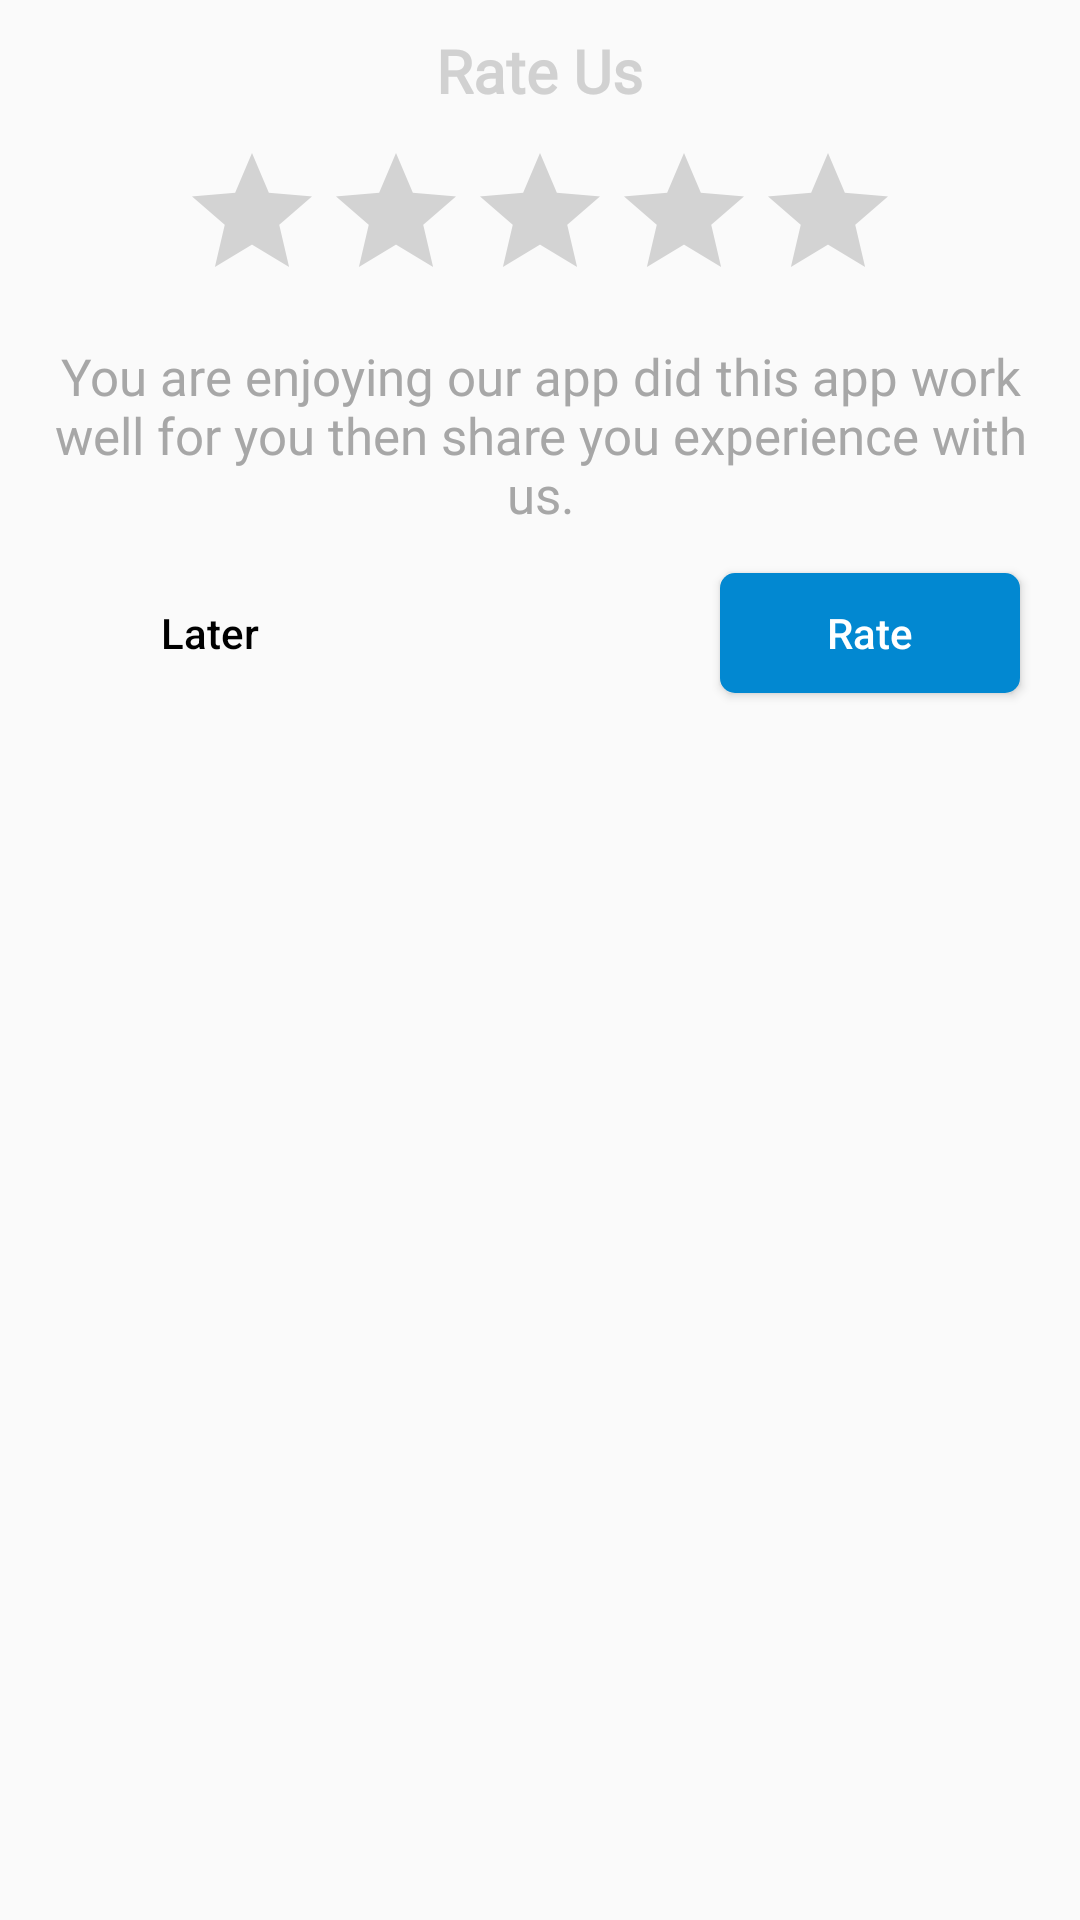

Produce the Android XML layout that renders to this screen, including the resource entries it uses.
<!-- AndroidManifest.xml: application theme AppTheme -->
<!-- res/layout/rate_dialog.xml -->
<?xml version="1.0" encoding="utf-8"?>
<LinearLayout xmlns:android="http://schemas.android.com/apk/res/android"
    xmlns:app="http://schemas.android.com/apk/res-auto"
    xmlns:tools="http://schemas.android.com/tools"
    android:layout_width="match_parent"
    android:layout_height="wrap_content"
    android:layout_margin="20dp"
    android:background="@drawable/rate_dialog_background"
    android:orientation="vertical">

    <TextView
        android:layout_width="wrap_content"
        android:layout_height="wrap_content"
        android:layout_gravity="center_horizontal"
        android:layout_marginTop="10dp"
        android:textColor="#D1D1D1"
        android:fontFamily="@font/roboto_regular"
        android:text="Rate Us"
        android:textSize="20sp"
        android:textStyle="bold"
        tools:ignore="HardcodedText" />

    <RatingBar
        android:id="@+id/rating"
        android:layout_width="wrap_content"
        android:layout_height="wrap_content"
        android:layout_gravity="center_horizontal"
        android:layout_marginTop="10dp"
        android:layout_marginStart="20dp"
        android:progressTint="#FFB300"
        android:layout_marginEnd="20dp"
        android:numStars="5"
        android:stepSize="1" />

    <TextView
        android:layout_width="wrap_content"
        android:layout_height="wrap_content"
        android:textColor="#A7A7A7"
        android:fontFamily="@font/roboto_regular"
        android:padding="10dp"
        android:text="@string/rate"
        android:textAlignment="center"
        android:textSize="17sp" />

    <androidx.constraintlayout.widget.ConstraintLayout
        android:layout_width="match_parent"
        android:layout_height="wrap_content">

        <Button
            android:id="@+id/button_later"
            android:layout_width="100dp"
            android:layout_height="40dp"
            android:layout_marginStart="20dp"
            android:textAllCaps="false"
            android:layout_marginTop="5dp"
            android:layout_marginBottom="10dp"
            android:background="@drawable/later_button_background"
            android:elevation="5dp"
            android:textColor="#000000"
            android:text="Later"
            app:layout_constraintBottom_toBottomOf="parent"
            app:layout_constraintStart_toStartOf="parent"
            app:layout_constraintTop_toTopOf="parent"
            tools:ignore="HardcodedText" />

        <Button
            android:id="@+id/rate_button"
            android:layout_width="100dp"
            android:layout_height="40dp"
            android:layout_marginTop="5dp"
            android:layout_marginEnd="20dp"
            android:textAllCaps="false"
            android:layout_marginBottom="10dp"
            android:background="@drawable/rate_button_background"
            android:elevation="5dp"
            android:text="Rate"
            android:textColor="@color/white"
            app:layout_constraintBottom_toBottomOf="parent"
            app:layout_constraintEnd_toEndOf="parent"
            app:layout_constraintTop_toTopOf="parent"
            tools:ignore="HardcodedText" />
    </androidx.constraintlayout.widget.ConstraintLayout>

</LinearLayout>
<!-- resources referenced by this layout -->
<resources>
  <color name="white">#fff</color>
  <!-- drawable rate_button_background (drawable) -->
  <?xml version="1.0" encoding="utf-8"?>
  <shape xmlns:android="http://schemas.android.com/apk/res/android">
  
      <solid android:color="#0288D1" />
      <corners android:radius="5dp" />
  </shape>
  <string name="rate">You are enjoying our app did this app work well for you then share you
          experience with us.</string>
  <style name="AppTheme" parent="Theme.AppCompat.DayNight.NoActionBar">
          
          <item name="colorPrimary">#192B34</item>
          <item name="colorPrimaryDark">@android:color/transparent</item>
          <item name="colorAccent">#1976D2</item>
      </style>
</resources>
